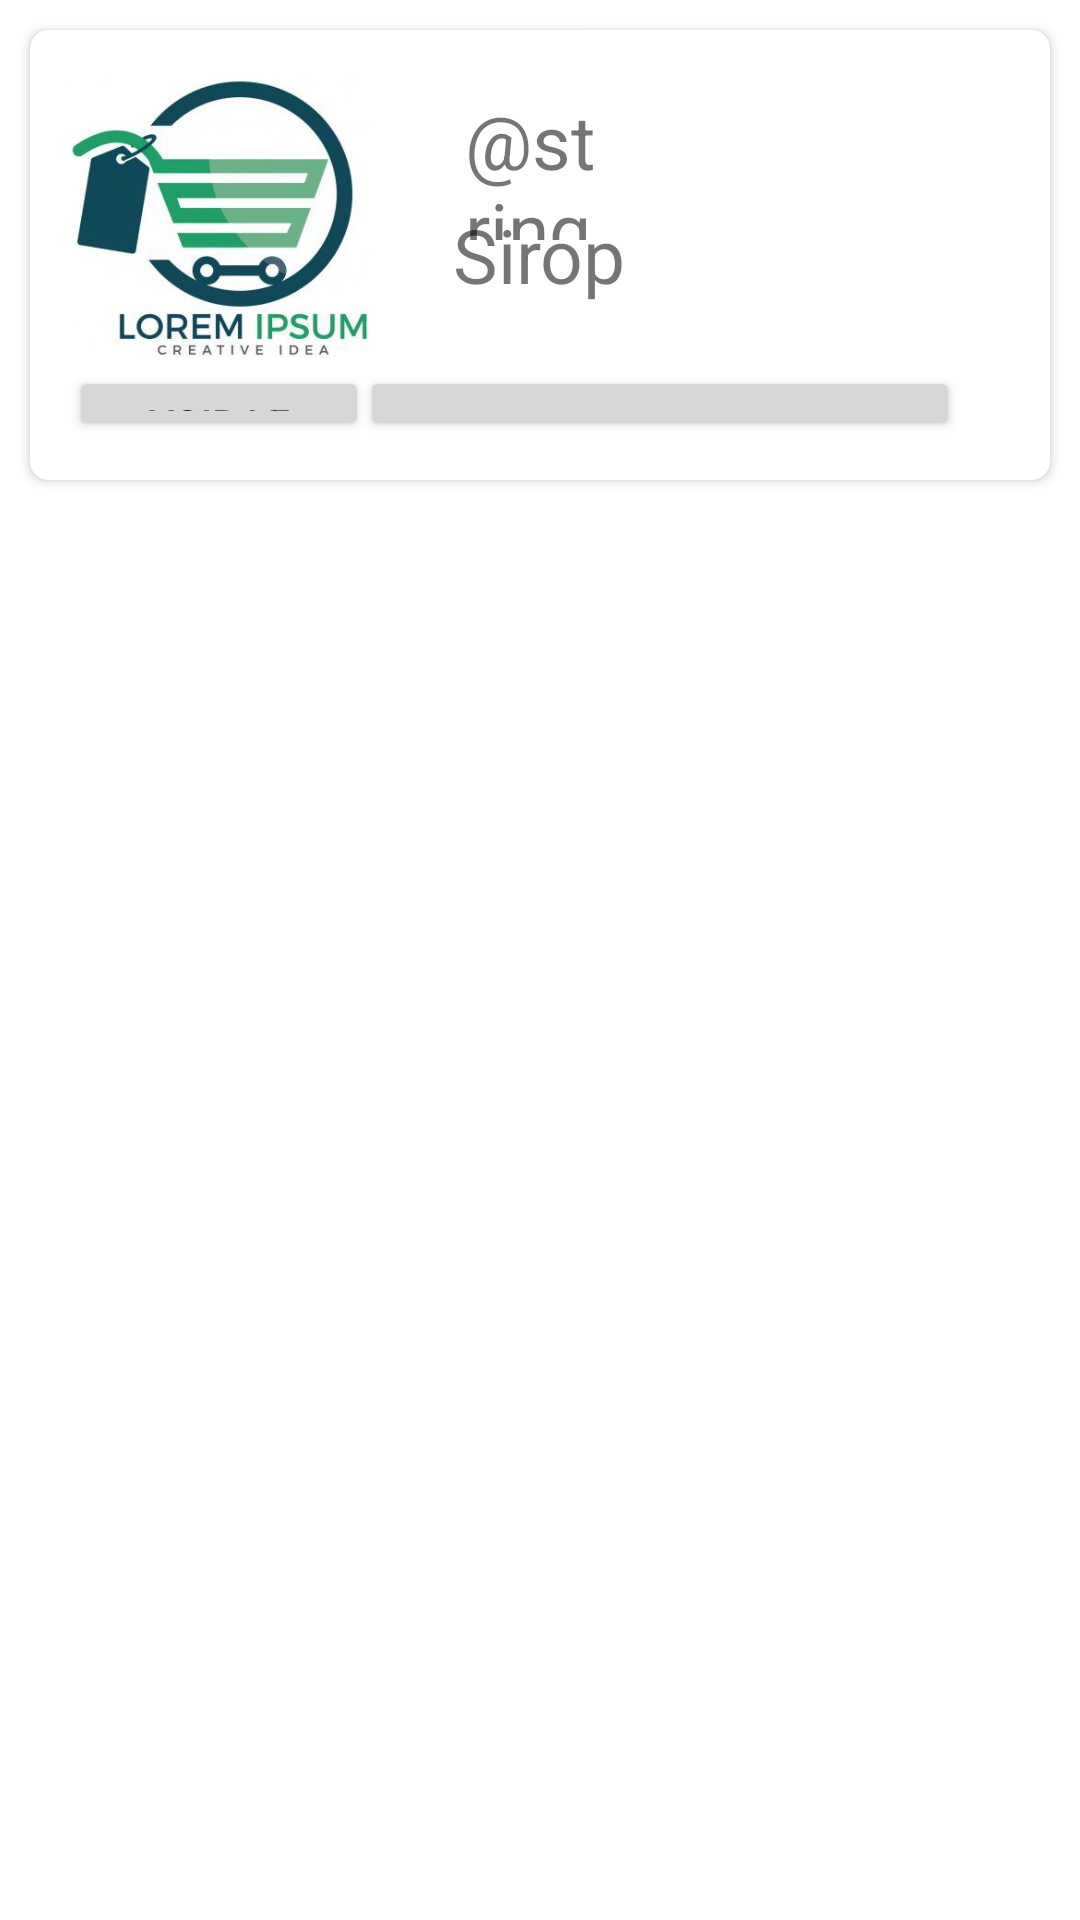

Here is an Android app screen rendered from its layout file. Give the layout XML and the strings, colors and styles it references.
<!-- AndroidManifest.xml: application theme Theme.Selling -->
<!-- res/layout/activity_articles.xml -->
<?xml version="1.0" encoding="utf-8"?>
<RelativeLayout xmlns:android="http://schemas.android.com/apk/res/android"
    xmlns:app="http://schemas.android.com/apk/res-auto"
    xmlns:tools="http://schemas.android.com/tools"
    android:layout_width="match_parent"
    android:layout_height="match_parent"
    tools:context=".Articles">

    <androidx.cardview.widget.CardView
        android:layout_width="match_parent"
        android:layout_height="150dp"
        android:layout_margin="10dp"
        app:cardCornerRadius="6dp">

        <ImageView
            android:layout_width="100dp"
            android:layout_height="100dp"
            android:layout_margin="13dp"
            android:src="@drawable/logo"/>

        <TextView
            android:layout_width="50dp"
            android:layout_height="50dp"
            android:layout_marginTop="20dp"
            android:layout_gravity="center|top"
            android:text="@string/price1"
            android:textSize="25sp"/>

        <TextView
            android:layout_width="wrap_content"
            android:layout_height="wrap_content"
            android:layout_gravity="center|center_horizontal"
            android:text="Sirop"
            android:textSize="25sp"/>


        <Button
            android:id="@+id/loginButton"
            android:layout_width="100dp"
            android:layout_height="25dp"
            android:text="Voir le produit"
            android:textSize="13sp"
            android:layout_gravity="start|bottom"
            android:layout_margin="13dp"/>

        <Button
            android:layout_width="200dp"
            android:layout_height="25dp"
            android:textSize="13sp"
            android:layout_gravity="bottom|end"
            android:layout_marginBottom="13dp"
            android:layout_marginEnd="30dp"/>

    </androidx.cardview.widget.CardView>


</RelativeLayout>
<!-- resources referenced by this layout -->
<resources>
  <!-- drawable logo: png bitmap (drawable, 148406 bytes) -->
  <style name="Theme.Selling" parent="Theme.MaterialComponents.DayNight.NoActionBar">
          
          <item name="colorPrimary">@color/purple_500</item>
          <item name="colorPrimaryVariant">@color/purple_700</item>
          <item name="colorOnPrimary">@color/white</item>
          
          <item name="colorSecondary">@color/teal_200</item>
          <item name="colorSecondaryVariant">@color/teal_700</item>
          <item name="colorOnSecondary">@color/black</item>
          
          <item name="android:statusBarColor" tools:targetApi="l">?attr/colorPrimaryVariant</item>
          
      </style>
  <!-- not gathered from this repository: default colours our renderer supplied (Android Studio template values) -->
  <color name="purple_500">#FF6200EE</color>
  <color name="purple_700">#FF3700B3</color>
  <color name="teal_200">#FF03DAC5</color>
  <color name="teal_700">#FF018786</color>
  <color name="black">#FF000000</color>
  <color name="white">#FFFFFFFF</color>
</resources>
